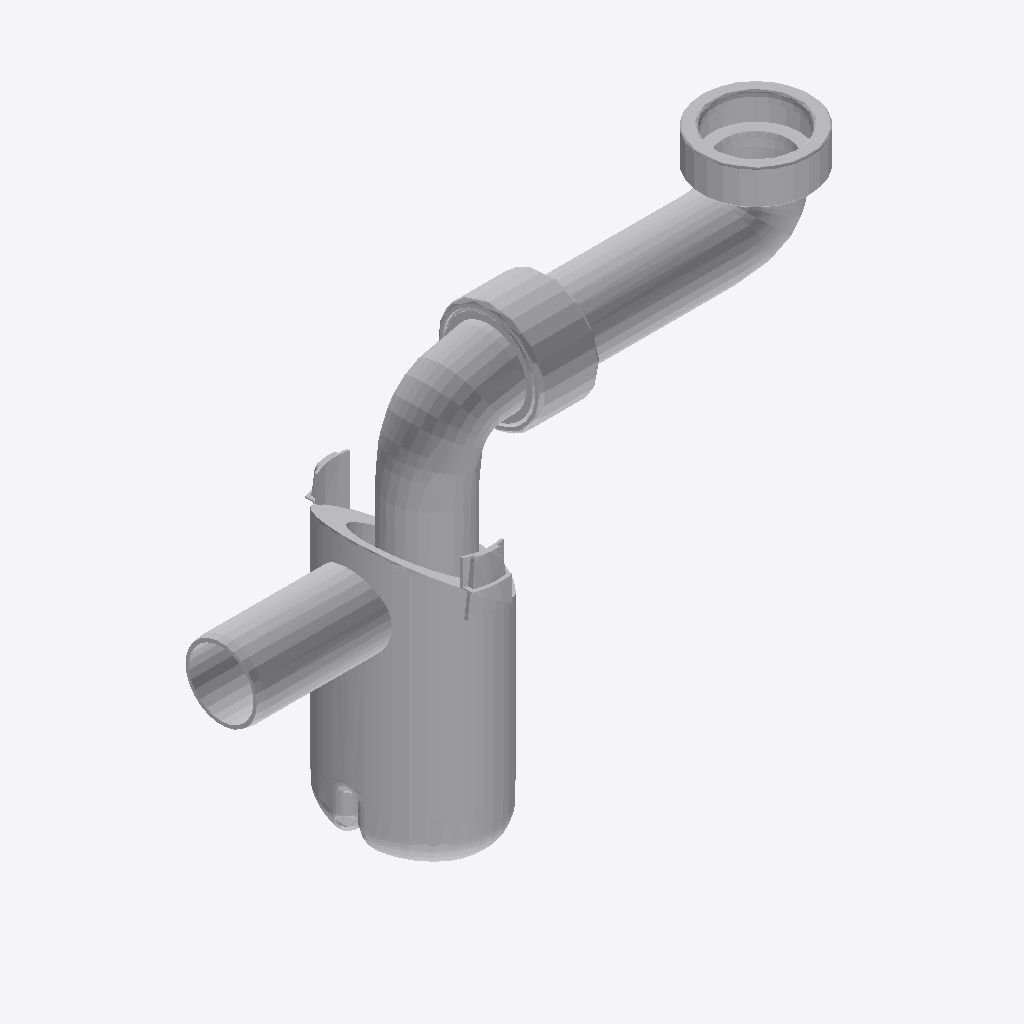
Isometric view of an IFC building model (IFC-SPF (STEP), schema IFC4, length unit millimetre), seen from the south-west, elements coloured by IFC class: 1 other element (light grey).
Extent 0.253 m × 0.077 m × 0.192 m (x, y, z). Storeys (2): FUR at 0.00 m; BATHM at 0.00 m. Elements (1): 1 IfcSanitaryTerminal.

HEADER;
FILE_DESCRIPTION(('ViewDefinition [CoordinationView]'),'2;1');
FILE_NAME('','2026-09-09T18:14:23',(''),(''),'IfcOpenShell 0.8.4-e8eb5e4','IfcOpenShell 0.8.4-e8eb5e4','');
FILE_SCHEMA(('IFC4'));
ENDSEC;
DATA;
#1=IFCPROJECT('3hFmn2ED14Ofwsj$DzZ0HC',$,'My Project',$,$,$,$,(#2,#7),#10);
#18=IFCSITE('3iWnpcHW54tQCcUMk_yOsj',$,'My Site',$,$,#19,$,$,$,$,$,$,$,$);
#24=IFCBUILDING('0aVVbcf_9A9x07_Nod0gAP',#25,'My Building',$,$,#31,$,$,$,$,$,$);
#36=IFCBUILDINGSTOREY('1VjEk5I8XFmfiAYaLk_F_7',#37,'FUR',$,$,#38,$,$,$,$);
#43=IFCBUILDINGSTOREY('0HiMVAajv8xAARS233qDTe',#44,'BATHM',$,$,#45,$,$,$,$);
#9161=IFCSANITARYTERMINAL('2Ak2ma0lvBEA49UpplzUqi',#9162,'SanitaryTerminal',$,$,#9163,#9168,$,$);
ENDSEC;
